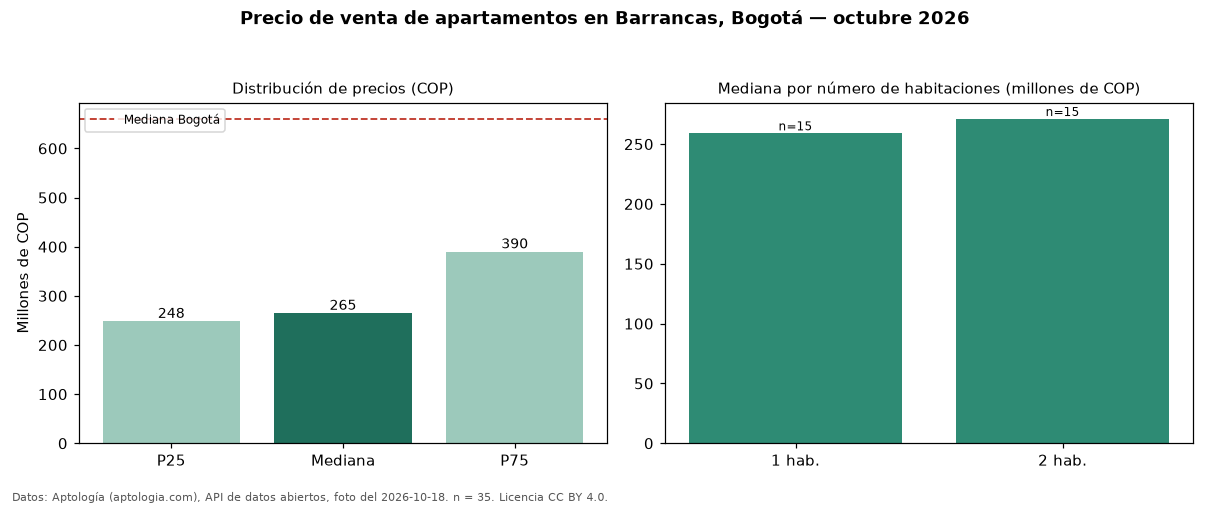

The data file committed next to this chart (first rows):
seccion, metrica, valor_cop, n
precio, p25, 248500000, 35
precio, mediana, 265000000, 35
precio, p75, 390000000, 35
precio, minimo, 173000000, 35
precio, maximo, 570000000, 35
parqueadero, avisos_con_parqueadero, 15, 35
parqueadero, mediana_con_parqueadero, 420000000, 15
habitaciones, 1, 259000000, 15
habitaciones, 2, 271000000, 15
ciudad, mediana_ciudad, 660000000, 
fuente, fecha_foto, 2026-10-18, 
fuente, atribucion, https://www.aptologia.com/venta/bogota/b…, 
